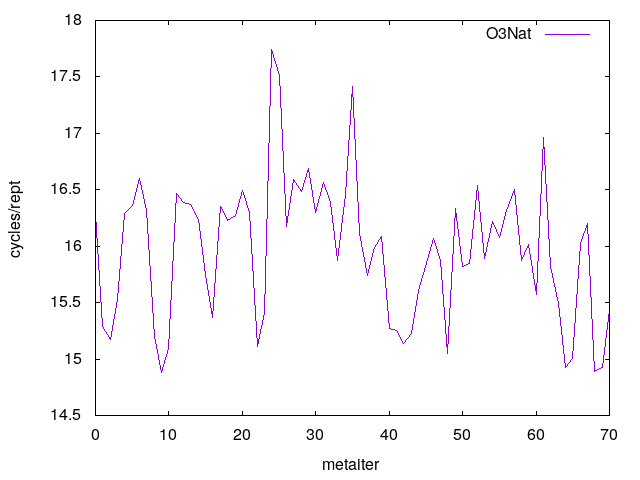

The table this chart was drawn from, first rows:
0	16.291191
1	15.28
2	15.17
3	15.53
4	16.29
5	16.36
6	16.6
7	16.31
8	15.2
9	14.88
10	15.09
11	16.47
12	16.39
13	16.37
14	16.24
15	15.75
16	15.36
17	16.35
18	16.23
19	16.28
20	16.49
21	16.3
22	15.11
23	15.42
24	17.75
25	17.51
26	16.17
27	16.59
28	16.48
29	16.69
30	16.29
31	16.57
32	16.39
33	15.87
34	16.46
35	17.41
36	16.11
37	15.74
38	15.99
39	16.08
40	15.27
41	15.25
42	15.14
43	15.22
44	15.61
45	15.82
46	16.07
47	15.87
48	15.05
49	16.33
50	15.82
51	15.85
52	16.54
53	15.89
54	16.22
55	16.08
56	16.31
57	16.5
58	15.87
59	16.01
60	15.57
... 10 more rows
